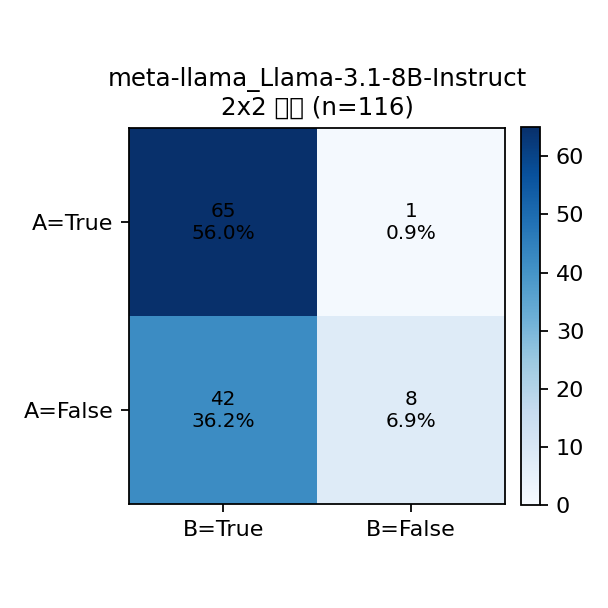

Values plotted in this chart, from the file beside it:
A\B, True, False, Row Total
True, 65, 1, 66
False, 42, 8, 50
Col Total, 107, 9, 116
